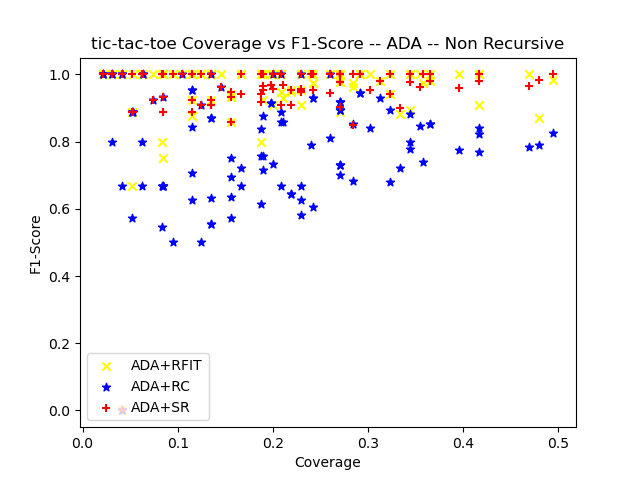

The table this chart was drawn from, first rows:
ensemble_criterion, chi_square_percent_point_function, scale_feature_coefficient, min_accuracy_coefficient, min_number_class_per_node, sorting_method, dataset_test_size, dataset_test_categorizable, number_of_rules, cobertura, ensemble_accuracy, ensemble_f1_score, ensemble_precision_score, ensemble_recall, ensemble_roc_auc_score, tree_accuracy, tree_f1_score, tree_precision_score, tree_recall_score, tree_roc_auc_score, RuleFit_accuracy, RuleFit_f1_score, RuleFit_precision_score, RuleFit_recall_score
gini, 0.95, 0.05, 0.95, 5, target_accuracy, 96, 13, 14, 0.1354, 0.7692, 0.7692, 0.625, 1.0, 0.8125, 1.0, 1.0, 1.0, 1.0, 1.0, 1.0, 1.0, 1.0, 1.0
gini, 0.95, 0.05, 0.95, 10, target_accuracy, 96, 4, 6, 0.04167, 1.0, 1.0, 1.0, 1.0, 1.0, 1.0, 1.0, 1.0, 1.0, 1.0, 1.0, 1.0, 1.0, 1.0
gini, 0.95, 0.05, 0.95, 20, target_accuracy, 96, 0, 0, 0.0, nan, 0.0, 0.0, 0.0, 0.0, nan, 0.0, 0.0, 0.0, 0.0, nan, 0.0, 0.0, 0.0
gini, 0.95, 0.05, 0.95, 25, target_accuracy, 96, 0, 0, 0.0, nan, 0.0, 0.0, 0.0, 0.0, nan, 0.0, 0.0, 0.0, 0.0, nan, 0.0, 0.0, 0.0
gini, 0.95, 0.05, 0.95, 30, target_accuracy, 96, 0, 0, 0.0, nan, 0.0, 0.0, 0.0, 0.0, nan, 0.0, 0.0, 0.0, 0.0, nan, 0.0, 0.0, 0.0
gini, 0.95, 0.05, 0.95, 50, target_accuracy, 96, 0, 0, 0.0, nan, 0.0, 0.0, 0.0, 0.0, nan, 0.0, 0.0, 0.0, 0.0, nan, 0.0, 0.0, 0.0
gini, 0.95, 0.05, 0.95, 5, target_accuracy, 96, 31, 26, 0.3229, 0.8065, 0.8333, 0.75, 0.9375, 0.8021, 1.0, 1.0, 1.0, 1.0, 1.0, 0.9355, 0.9412, 0.8889, 1.0
gini, 0.95, 0.05, 0.95, 10, target_accuracy, 96, 15, 8, 0.1562, 0.8667, 0.8333, 0.8333, 0.8333, 0.8611, 1.0, 1.0, 1.0, 1.0, 1.0, 0.8667, 0.8571, 0.75, 1.0
gini, 0.95, 0.05, 0.95, 20, target_accuracy, 96, 3, 1, 0.03125, 1.0, 1.0, 1.0, 1.0, 0.0, 1.0, 1.0, 1.0, 1.0, 0.0, 1.0, 1.0, 1.0, 1.0
gini, 0.95, 0.05, 0.95, 25, target_accuracy, 96, 3, 1, 0.03125, 1.0, 1.0, 1.0, 1.0, 0.0, 1.0, 1.0, 1.0, 1.0, 0.0, 1.0, 1.0, 1.0, 1.0
gini, 0.95, 0.05, 0.95, 30, target_accuracy, 96, 0, 0, 0.0, nan, 0.0, 0.0, 0.0, 0.0, nan, 0.0, 0.0, 0.0, 0.0, nan, 0.0, 0.0, 0.0
gini, 0.95, 0.05, 0.95, 50, target_accuracy, 96, 0, 0, 0.0, nan, 0.0, 0.0, 0.0, 0.0, nan, 0.0, 0.0, 0.0, 0.0, nan, 0.0, 0.0, 0.0
gini, 0.95, 0.05, 0.95, 5, target_accuracy, 96, 22, 19, 0.2292, 0.8636, 0.88, 0.7857, 1.0, 0.8636, 0.9545, 0.9565, 0.9167, 1.0, 0.9545, 0.9091, 0.9091, 0.9091, 0.9091
gini, 0.95, 0.05, 0.95, 10, target_accuracy, 96, 11, 6, 0.1146, 0.7273, 0.8, 0.6667, 1.0, 0.7, 1.0, 1.0, 1.0, 1.0, 1.0, 0.9091, 0.9231, 0.8571, 1.0
gini, 0.95, 0.05, 0.95, 20, target_accuracy, 96, 0, 0, 0.0, nan, 0.0, 0.0, 0.0, 0.0, nan, 0.0, 0.0, 0.0, 0.0, nan, 0.0, 0.0, 0.0
gini, 0.95, 0.05, 0.95, 25, target_accuracy, 96, 0, 0, 0.0, nan, 0.0, 0.0, 0.0, 0.0, nan, 0.0, 0.0, 0.0, 0.0, nan, 0.0, 0.0, 0.0
gini, 0.95, 0.05, 0.95, 30, target_accuracy, 96, 0, 0, 0.0, nan, 0.0, 0.0, 0.0, 0.0, nan, 0.0, 0.0, 0.0, 0.0, nan, 0.0, 0.0, 0.0
gini, 0.95, 0.05, 0.95, 50, target_accuracy, 96, 0, 0, 0.0, nan, 0.0, 0.0, 0.0, 0.0, nan, 0.0, 0.0, 0.0, 0.0, nan, 0.0, 0.0, 0.0
gini, 0.95, 0.05, 0.95, 5, target_accuracy, 96, 21, 18, 0.2188, 0.8095, 0.8333, 0.7143, 1.0, 0.8182, 0.8571, 0.8696, 0.7692, 1.0, 0.8636, 0.9524, 0.9474, 1.0, 0.9
gini, 0.95, 0.05, 0.95, 10, target_accuracy, 96, 15, 7, 0.1562, 0.8667, 0.9, 0.8182, 1.0, 0.8333, 0.8667, 0.9, 0.8182, 1.0, 0.8333, 0.9333, 0.9412, 1.0, 0.8889
gini, 0.95, 0.05, 0.95, 20, target_accuracy, 96, 0, 0, 0.0, nan, 0.0, 0.0, 0.0, 0.0, nan, 0.0, 0.0, 0.0, 0.0, nan, 0.0, 0.0, 0.0
gini, 0.95, 0.05, 0.95, 25, target_accuracy, 96, 0, 0, 0.0, nan, 0.0, 0.0, 0.0, 0.0, nan, 0.0, 0.0, 0.0, 0.0, nan, 0.0, 0.0, 0.0
gini, 0.95, 0.05, 0.95, 30, target_accuracy, 96, 0, 0, 0.0, nan, 0.0, 0.0, 0.0, 0.0, nan, 0.0, 0.0, 0.0, 0.0, nan, 0.0, 0.0, 0.0
gini, 0.95, 0.05, 0.95, 50, target_accuracy, 96, 0, 0, 0.0, nan, 0.0, 0.0, 0.0, 0.0, nan, 0.0, 0.0, 0.0, 0.0, nan, 0.0, 0.0, 0.0
gini, 0.95, 0.05, 0.95, 5, target_accuracy, 96, 29, 17, 0.3021, 0.8276, 0.8936, 0.8077, 1.0, 0.6875, 0.9655, 0.9756, 1.0, 0.9524, 0.9762, 1.0, 1.0, 1.0, 1.0
gini, 0.95, 0.05, 0.95, 10, target_accuracy, 96, 25, 10, 0.2604, 0.8, 0.8718, 0.7727, 1.0, 0.6875, 0.96, 0.9697, 1.0, 0.9412, 0.9706, 1.0, 1.0, 1.0, 1.0
gini, 0.95, 0.05, 0.95, 20, target_accuracy, 96, 13, 4, 0.1354, 0.8462, 0.9091, 0.8333, 1.0, 0.6667, 1.0, 1.0, 1.0, 1.0, 1.0, 1.0, 1.0, 1.0, 1.0
gini, 0.95, 0.05, 0.95, 25, target_accuracy, 96, 13, 4, 0.1354, 0.8462, 0.9091, 0.8333, 1.0, 0.6667, 1.0, 1.0, 1.0, 1.0, 1.0, 1.0, 1.0, 1.0, 1.0
gini, 0.95, 0.05, 0.95, 30, target_accuracy, 96, 12, 3, 0.125, 0.8333, 0.9091, 0.8333, 1.0, 0.5, 1.0, 1.0, 1.0, 1.0, 1.0, 1.0, 1.0, 1.0, 1.0
gini, 0.95, 0.05, 0.95, 50, target_accuracy, 96, 0, 0, 0.0, nan, 0.0, 0.0, 0.0, 0.0, nan, 0.0, 0.0, 0.0, 0.0, nan, 0.0, 0.0, 0.0
gini, 0.95, 0.05, 0.95, 5, target_accuracy, 96, 21, 19, 0.2188, 0.7619, 0.7826, 0.6923, 0.9, 0.7682, 0.9524, 0.9524, 0.9091, 1.0, 0.9545, 0.9524, 0.9524, 0.9091, 1.0
gini, 0.95, 0.05, 0.95, 10, target_accuracy, 96, 8, 5, 0.08333, 0.625, 0.7273, 0.5714, 1.0, 0.625, 1.0, 1.0, 1.0, 1.0, 1.0, 1.0, 1.0, 1.0, 1.0
gini, 0.95, 0.05, 0.95, 20, target_accuracy, 96, 0, 0, 0.0, nan, 0.0, 0.0, 0.0, 0.0, nan, 0.0, 0.0, 0.0, 0.0, nan, 0.0, 0.0, 0.0
gini, 0.95, 0.05, 0.95, 25, target_accuracy, 96, 0, 0, 0.0, nan, 0.0, 0.0, 0.0, 0.0, nan, 0.0, 0.0, 0.0, 0.0, nan, 0.0, 0.0, 0.0
gini, 0.95, 0.05, 0.95, 30, target_accuracy, 96, 0, 0, 0.0, nan, 0.0, 0.0, 0.0, 0.0, nan, 0.0, 0.0, 0.0, 0.0, nan, 0.0, 0.0, 0.0
gini, 0.95, 0.05, 0.95, 50, target_accuracy, 96, 0, 0, 0.0, nan, 0.0, 0.0, 0.0, 0.0, nan, 0.0, 0.0, 0.0, 0.0, nan, 0.0, 0.0, 0.0
gini, 0.95, 0.05, 0.95, 5, target_accuracy, 96, 46, 17, 0.4792, 0.8478, 0.8955, 0.8108, 1.0, 0.7812, 0.9783, 0.9836, 0.9677, 1.0, 0.9688, 0.8261, 0.871, 0.8438, 0.9
gini, 0.95, 0.05, 0.95, 10, target_accuracy, 96, 40, 10, 0.4167, 0.825, 0.8772, 0.7812, 1.0, 0.7667, 0.975, 0.9804, 0.9615, 1.0, 0.9667, 0.875, 0.9091, 0.8333, 1.0
gini, 0.95, 0.05, 0.95, 20, target_accuracy, 96, 33, 6, 0.3438, 0.7879, 0.8571, 0.75, 1.0, 0.7083, 0.9697, 0.9767, 0.9545, 1.0, 0.9583, 0.8485, 0.8936, 0.8077, 1.0
gini, 0.95, 0.05, 0.95, 25, target_accuracy, 96, 26, 4, 0.2708, 0.9615, 0.9767, 0.9545, 1.0, 0.9, 0.9615, 0.9767, 0.9545, 1.0, 0.9, 0.9615, 0.9767, 0.9545, 1.0
gini, 0.95, 0.05, 0.95, 30, target_accuracy, 96, 26, 4, 0.2708, 0.9615, 0.9767, 0.9545, 1.0, 0.9, 0.9615, 0.9767, 0.9545, 1.0, 0.9, 0.9615, 0.9767, 0.9545, 1.0
gini, 0.95, 0.05, 0.95, 50, target_accuracy, 96, 20, 2, 0.2083, 1.0, 1.0, 1.0, 1.0, 0.0, 1.0, 1.0, 1.0, 1.0, 0.0, 1.0, 1.0, 1.0, 1.0
gini, 0.95, 0.05, 0.95, 5, target_accuracy, 96, 40, 17, 0.4167, 0.8, 0.875, 0.7778, 1.0, 0.6667, 0.975, 0.9825, 0.9655, 1.0, 0.9583, 1.0, 1.0, 1.0, 1.0
gini, 0.95, 0.05, 0.95, 10, target_accuracy, 96, 35, 6, 0.3646, 0.8571, 0.9123, 0.8387, 1.0, 0.7222, 1.0, 1.0, 1.0, 1.0, 1.0, 1.0, 1.0, 1.0, 1.0
gini, 0.95, 0.05, 0.95, 20, target_accuracy, 96, 26, 2, 0.2708, 1.0, 1.0, 1.0, 1.0, 1.0, 1.0, 1.0, 1.0, 1.0, 1.0, 1.0, 1.0, 1.0, 1.0
gini, 0.95, 0.05, 0.95, 25, target_accuracy, 96, 26, 2, 0.2708, 1.0, 1.0, 1.0, 1.0, 1.0, 1.0, 1.0, 1.0, 1.0, 1.0, 1.0, 1.0, 1.0, 1.0
gini, 0.95, 0.05, 0.95, 30, target_accuracy, 96, 26, 2, 0.2708, 1.0, 1.0, 1.0, 1.0, 1.0, 1.0, 1.0, 1.0, 1.0, 1.0, 1.0, 1.0, 1.0, 1.0
gini, 0.95, 0.05, 0.95, 50, target_accuracy, 96, 22, 1, 0.2292, 1.0, 1.0, 1.0, 1.0, 0.0, 1.0, 1.0, 1.0, 1.0, 0.0, 1.0, 1.0, 1.0, 1.0
gini, 0.95, 0.05, 0.95, 5, target_accuracy, 95, 27, 21, 0.2842, 0.8889, 0.9032, 0.8235, 1.0, 0.8846, 0.9259, 0.9286, 0.9286, 0.9286, 0.9258, 0.963, 0.963, 1.0, 0.9286
gini, 0.95, 0.05, 0.95, 10, target_accuracy, 95, 18, 7, 0.1895, 0.8333, 0.8696, 0.7692, 1.0, 0.8125, 0.9444, 0.9474, 1.0, 0.9, 0.95, 1.0, 1.0, 1.0, 1.0
gini, 0.95, 0.05, 0.95, 20, target_accuracy, 95, 8, 1, 0.08421, 0.875, 0.9333, 0.875, 1.0, 0.5, 0.875, 0.9231, 1.0, 0.8571, 0.9286, 1.0, 1.0, 1.0, 1.0
gini, 0.95, 0.05, 0.95, 25, target_accuracy, 95, 0, 0, 0.0, nan, 0.0, 0.0, 0.0, 0.0, nan, 0.0, 0.0, 0.0, 0.0, nan, 0.0, 0.0, 0.0
gini, 0.95, 0.05, 0.95, 30, target_accuracy, 95, 0, 0, 0.0, nan, 0.0, 0.0, 0.0, 0.0, nan, 0.0, 0.0, 0.0, 0.0, nan, 0.0, 0.0, 0.0
gini, 0.95, 0.05, 0.95, 50, target_accuracy, 95, 0, 0, 0.0, nan, 0.0, 0.0, 0.0, 0.0, nan, 0.0, 0.0, 0.0, 0.0, nan, 0.0, 0.0, 0.0
gini, 0.95, 0.05, 0.95, 5, target_accuracy, 95, 18, 19, 0.1895, 0.8333, 0.8696, 0.8333, 0.9091, 0.8117, 1.0, 1.0, 1.0, 1.0, 1.0, 1.0, 1.0, 1.0, 1.0
gini, 0.95, 0.05, 0.95, 10, target_accuracy, 95, 9, 6, 0.09474, 0.7778, 0.6667, 0.6667, 0.6667, 0.75, 1.0, 1.0, 1.0, 1.0, 1.0, 1.0, 1.0, 1.0, 1.0
gini, 0.95, 0.05, 0.95, 20, target_accuracy, 95, 0, 0, 0.0, nan, 0.0, 0.0, 0.0, 0.0, nan, 0.0, 0.0, 0.0, 0.0, nan, 0.0, 0.0, 0.0
gini, 0.95, 0.05, 0.95, 25, target_accuracy, 95, 0, 0, 0.0, nan, 0.0, 0.0, 0.0, 0.0, nan, 0.0, 0.0, 0.0, 0.0, nan, 0.0, 0.0, 0.0
gini, 0.95, 0.05, 0.95, 30, target_accuracy, 95, 0, 0, 0.0, nan, 0.0, 0.0, 0.0, 0.0, nan, 0.0, 0.0, 0.0, 0.0, nan, 0.0, 0.0, 0.0
gini, 0.95, 0.05, 0.95, 50, target_accuracy, 95, 0, 0, 0.0, nan, 0.0, 0.0, 0.0, 0.0, nan, 0.0, 0.0, 0.0, 0.0, nan, 0.0, 0.0, 0.0
... 120 more rows
